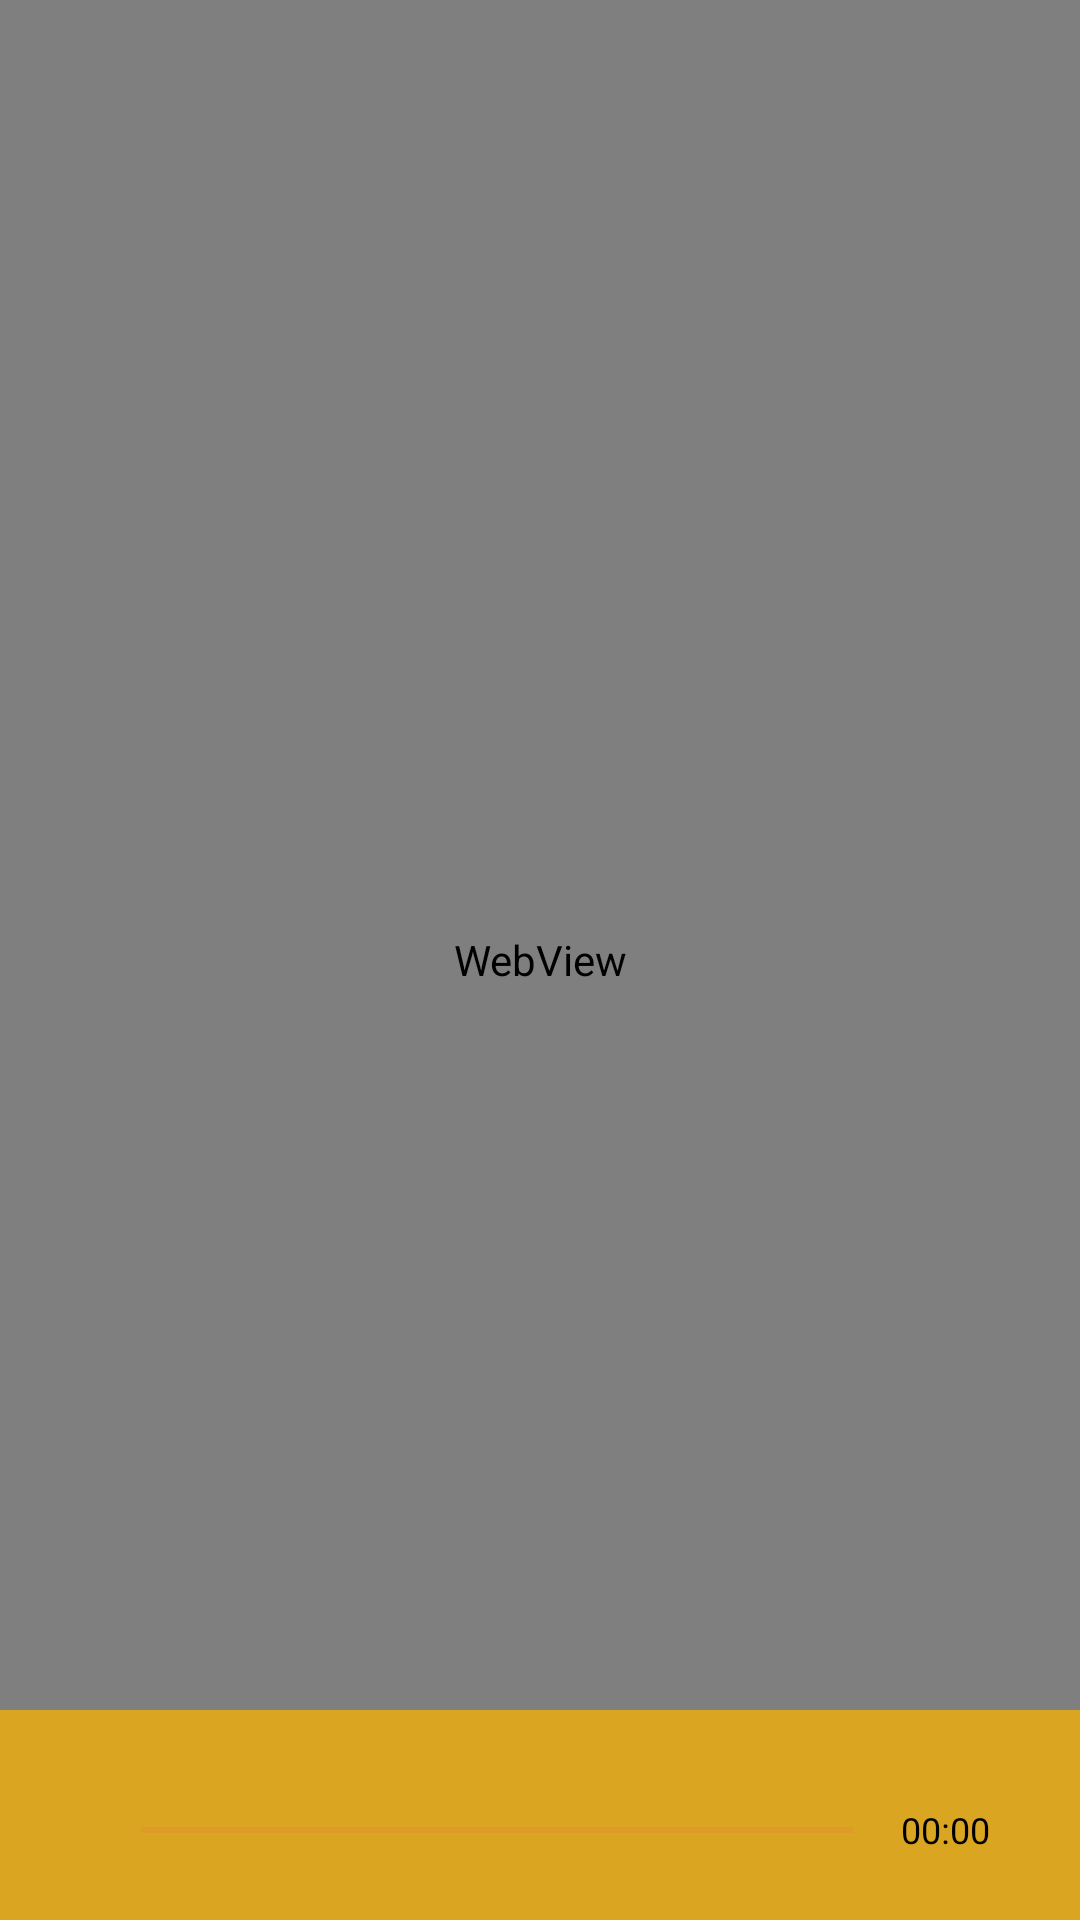

Produce the Android XML layout that renders to this screen, including the resource entries it uses.
<!-- AndroidManifest.xml: application theme AppTheme -->
<!-- res/layout/activity_pathji.xml -->
<?xml version="1.0" encoding="utf-8"?>
<androidx.constraintlayout.widget.ConstraintLayout xmlns:android="http://schemas.android.com/apk/res/android"
    xmlns:app="http://schemas.android.com/apk/res-auto"
    xmlns:tools="http://schemas.android.com/tools"
    android:layout_width="match_parent"
    android:layout_height="match_parent"
    tools:context=".Pathji">

    <WebView
        android:id="@+id/webview"
        android:layout_width="match_parent"
        android:layout_height="match_parent"
        app:layout_constraintBottom_toBottomOf="parent"
        app:layout_constraintEnd_toEndOf="parent"
        app:layout_constraintStart_toStartOf="parent"
        app:layout_constraintTop_toTopOf="parent" />

    <LinearLayout
        android:id="@+id/playerControlsLayout"
        android:layout_width="0dp"
        android:layout_height="70dp"
        android:background="#DAA520"
        android:orientation="horizontal"
        android:paddingLeft="25dp"
        android:paddingTop="10dp"
        android:paddingRight="30dp"
        app:layout_constraintBottom_toBottomOf="parent"
        app:layout_constraintEnd_toEndOf="parent"
        app:layout_constraintHorizontal_bias="0.0"
        app:layout_constraintStart_toStartOf="parent"
        app:layout_constraintTop_toTopOf="parent"
        app:layout_constraintVertical_bias="1.0">

        
        <ImageButton
            android:id="@+id/playPauseButton"
            android:layout_width="wrap_content"
            android:layout_height="wrap_content"
            android:layout_gravity="center"
            android:background="?attr/selectableItemBackgroundBorderless"
            android:contentDescription="@string/play_pause"
            android:onClick="onPlayPauseClicked"
            android:src="@drawable/baseline_play_circle_24" />

        
        <SeekBar
            android:id="@+id/seekBar"
            android:layout_width="0dp"
            android:layout_height="wrap_content"
            android:layout_weight="5"
            android:layout_marginLeft="6dp"
            android:layout_gravity="center_vertical"
            android:max="100"
            android:progressBackgroundTint="#EA7B47"
            android:progressTint="#ED3333"
            android:thumb="@drawable/baseline_circle_24" />

        <TextView
            android:id="@+id/playbackTime"
            android:layout_width="wrap_content"
            android:layout_height="wrap_content"
            android:layout_gravity="center_vertical"
            android:text="00:00"
            android:textColor="@android:color/black"
            android:textSize="12sp" />
    </LinearLayout>

</androidx.constraintlayout.widget.ConstraintLayout>
<!-- resources referenced by this layout -->
<resources>
  <string name="play_pause">Play/Pause</string>
  <style name="AppTheme" parent="Theme.AppCompat.Light.DarkActionBar">
          
          <item name="colorPrimary">#DAA520</item>
          <item name="colorPrimaryDark">#DAA520</item>
          <item name="colorAccent">#FF4081</item>
          <item name="android:textColorPrimary">#000000</item>
      </style>
</resources>
